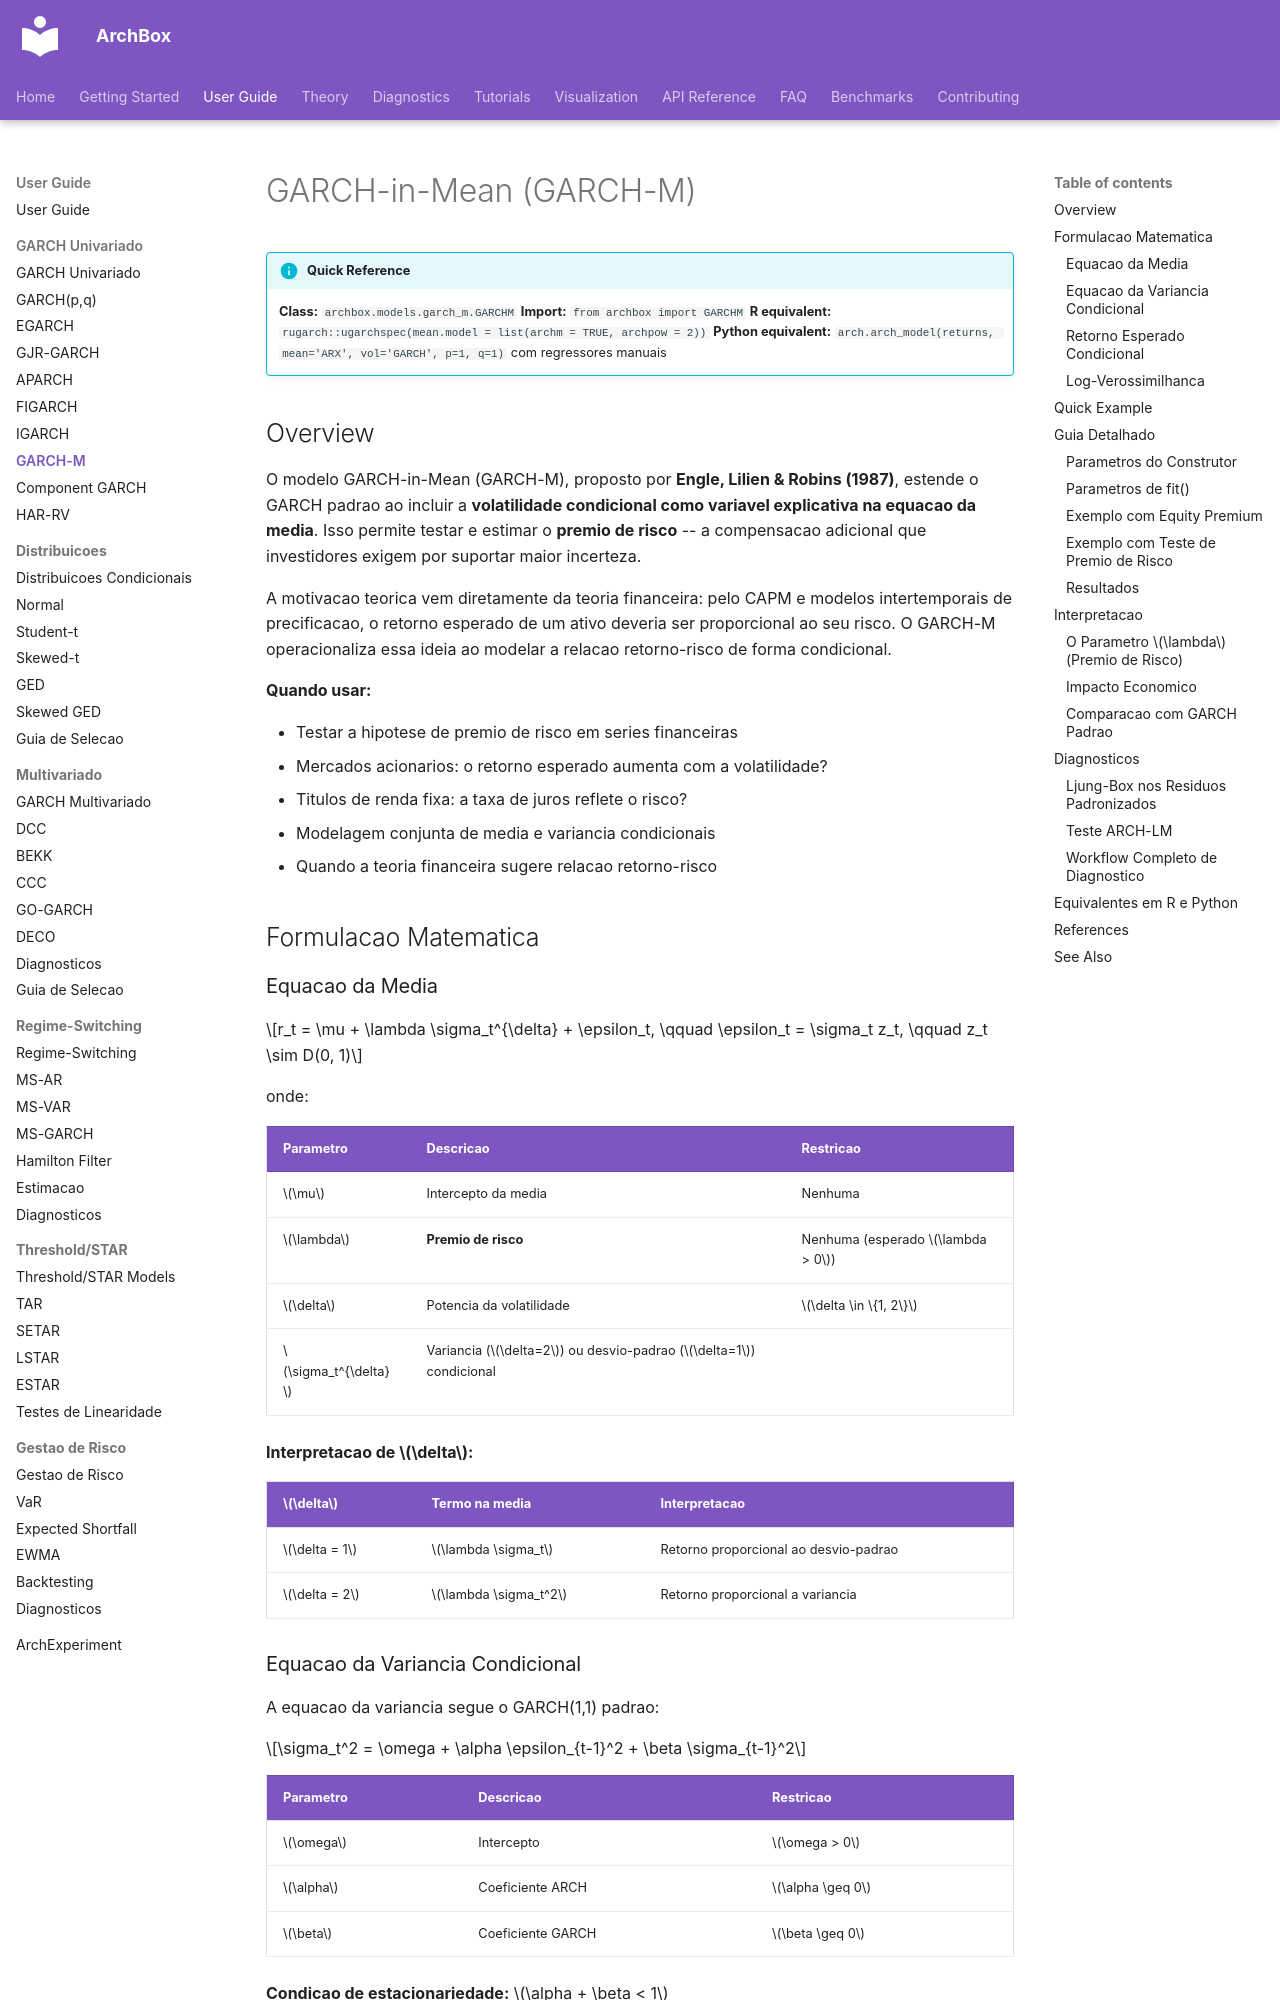

repository: ArchBox-GARCH-Models/archbox · page: user-guide/garch/garch-m/index.html · generator: mkdocs

---
title: "GARCH-in-Mean"
description: "GARCH-M model - includes conditional volatility in the mean equation to capture the risk-return tradeoff."
---

# GARCH-in-Mean (GARCH-M)

!!! info "Quick Reference"
    **Class:** `archbox.models.garch_m.GARCHM`
    **Import:** `from archbox import GARCHM`
    **R equivalent:** `rugarch::ugarchspec(mean.model = list(archm = TRUE, archpow = 2))`
    **Python equivalent:** `arch.arch_model(returns, mean='ARX', vol='GARCH', p=1, q=1)` com regressores manuais

## Overview

O modelo GARCH-in-Mean (GARCH-M), proposto por **Engle, Lilien & Robins (1987)**, estende o GARCH padrao ao incluir a **volatilidade condicional como variavel explicativa na equacao da media**. Isso permite testar e estimar o **premio de risco** -- a compensacao adicional que investidores exigem por suportar maior incerteza.

A motivacao teorica vem diretamente da teoria financeira: pelo CAPM e modelos intertemporais de precificacao, o retorno esperado de um ativo deveria ser proporcional ao seu risco. O GARCH-M operacionaliza essa ideia ao modelar a relacao retorno-risco de forma condicional.

**Quando usar:**

- Testar a hipotese de premio de risco em series financeiras
- Mercados acionarios: o retorno esperado aumenta com a volatilidade?
- Titulos de renda fixa: a taxa de juros reflete o risco?
- Modelagem conjunta de media e variancia condicionais
- Quando a teoria financeira sugere relacao retorno-risco

## Formulacao Matematica

### Equacao da Media

$$r_t = \mu + \lambda \sigma_t^{\delta} + \epsilon_t, \qquad \epsilon_t = \sigma_t z_t, \qquad z_t \sim D(0, 1)$$

onde:

| Parametro | Descricao | Restricao |
|-----------|-----------|-----------|
| $\mu$ | Intercepto da media | Nenhuma |
| $\lambda$ | **Premio de risco** | Nenhuma (esperado $\lambda > 0$) |
| $\delta$ | Potencia da volatilidade | $\delta \in \{1, 2\}$ |
| $\sigma_t^{\delta}$ | Variancia ($\delta=2$) ou desvio-padrao ($\delta=1$) condicional | |

**Interpretacao de $\delta$:**

| $\delta$ | Termo na media | Interpretacao |
|----------|----------------|---------------|
| $\delta = 1$ | $\lambda \sigma_t$ | Retorno proporcional ao desvio-padrao |
| $\delta = 2$ | $\lambda \sigma_t^2$ | Retorno proporcional a variancia |

### Equacao da Variancia Condicional

A equacao da variancia segue o GARCH(1,1) padrao:

$$\sigma_t^2 = \omega + \alpha \epsilon_{t-1}^2 + \beta \sigma_{t-1}^2$$

| Parametro | Descricao | Restricao |
|-----------|-----------|-----------|
| $\omega$ | Intercepto | $\omega > 0$ |
| $\alpha$ | Coeficiente ARCH | $\alpha \geq 0$ |
| $\beta$ | Coeficiente GARCH | $\beta \geq 0$ |

**Condicao de estacionariedade:** $\alpha + \beta < 1$
